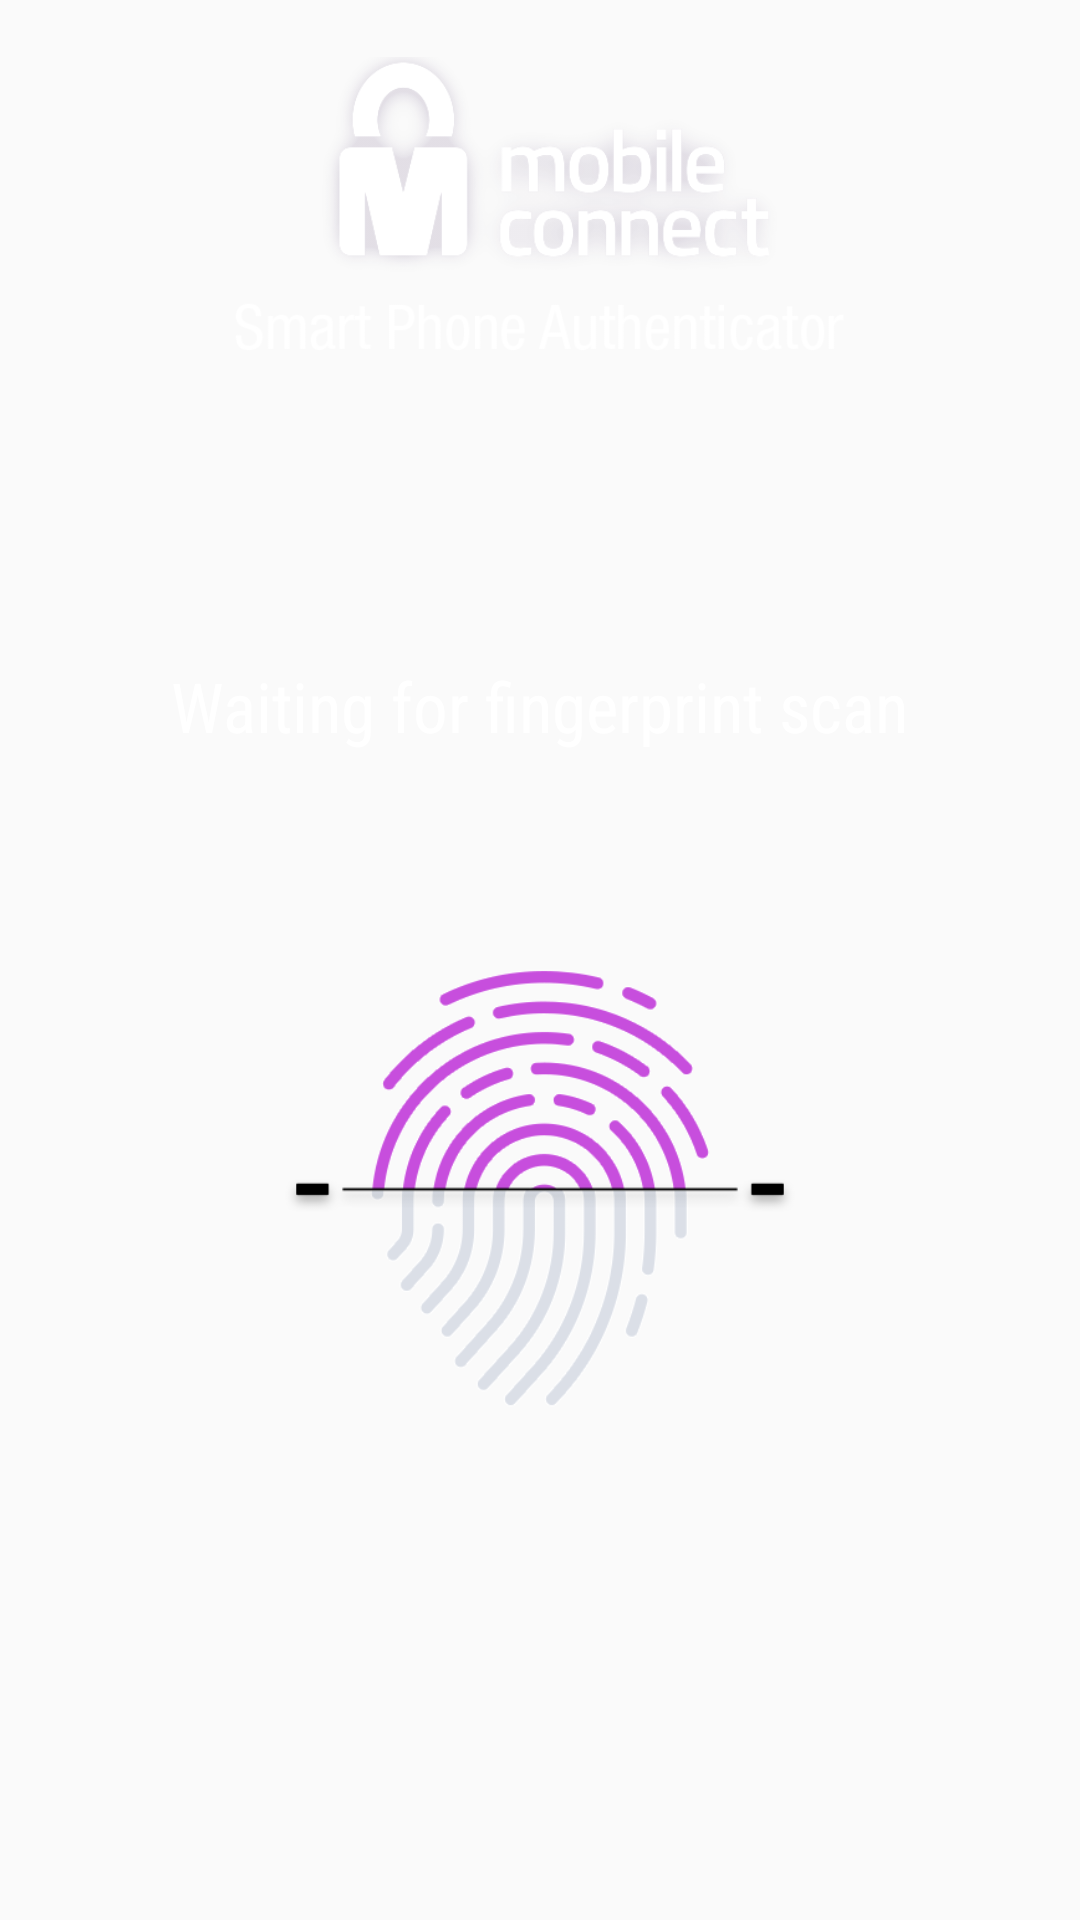

Layout XML and referenced resources for this Android screen:
<!-- AndroidManifest.xml: application theme AppTheme -->
<!-- res/layout/fragment_fingerprint.xml -->
<?xml version="1.0" encoding="utf-8"?>
<RelativeLayout xmlns:android="http://schemas.android.com/apk/res/android"
                xmlns:tools="http://schemas.android.com/tools"
                android:id="@+id/activity_authentication"
                android:layout_width="match_parent"
                android:layout_height="match_parent"
                android:background="@android:color/transparent">

    <RelativeLayout
        android:id="@+id/fingerprintLogoLayout"
        android:layout_width="wrap_content"
        android:layout_height="120dp"
        android:background="@android:color/transparent">

        <ImageView
            android:id="@+id/fingerprintMclogo"
            android:layout_width="500dp"
            android:layout_height="120dp"
            android:layout_gravity="center"
            android:layout_marginTop="19dp"
            android:src="@drawable/home_mc"/>
    </RelativeLayout>

    <RelativeLayout
        android:layout_width="wrap_content"
        android:layout_height="wrap_content"
        android:layout_alignParentEnd="true"
        android:layout_alignParentLeft="true"
        android:layout_alignParentRight="true"
        android:layout_alignParentStart="true"
        >

        <ImageView
            android:id="@+id/fingerprint_icon"
            android:layout_width="170dp"
            android:layout_height="190dp"
            android:layout_centerHorizontal="true"
            android:layout_gravity="center"
            android:layout_marginTop="300dp"
            android:src="@drawable/fingerprint"
            />

        <TextView
            android:id="@+id/fingerprint_description"
            android:layout_width="wrap_content"
            android:layout_height="wrap_content"
            android:layout_alignParentTop="true"
            android:layout_centerHorizontal="true"
            android:layout_marginTop="220dp"
            android:fontFamily="sans-serif-condensed"
            android:gravity="center_vertical|center_horizontal"
            android:orientation="vertical"
            android:text="@string/fingerprint_description"
            android:textColor="@android:color/white"
            android:textSize="23dp"/>

        <RelativeLayout
            android:id="@+id/fingerprintsettings"
            android:layout_width="wrap_content"
            android:layout_height="200dp"
            android:layout_alignTop="@+id/fingerprint_icon"
            android:layout_centerHorizontal="true"
            android:layout_marginTop="170dp"
            android:gravity="center"
            android:visibility="gone">


            <TextView
                android:id="@+id/txtFingerprintError"
                android:layout_width="wrap_content"
                android:layout_height="50dp"
                android:layout_centerHorizontal="true"
                android:layout_margin="50dp"
                android:gravity="center"
                android:lines="2"
                android:text="@string/fingerprint_error"
                android:textColor="@color/warning_color"
                android:textSize="18dp"/>

            <Button
                android:id="@+id/btnPasswordAuthentication"
                android:layout_width="300dp"
                android:layout_height="50dp"
                android:layout_centerHorizontal="true"
                android:layout_margin="120dp"
                android:background="@color/buttonBlue"
                android:gravity="center"
                android:paddingTop="5dp"
                android:text="@string/try_pin"
                android:textColor="@color/text_inverse"
                android:textSize="18dp"
                />

        </RelativeLayout>

    </RelativeLayout>

</RelativeLayout>
<!-- resources referenced by this layout -->
<resources>
  <color name="buttonBlue">#03adc1</color>
  <color name="text_inverse">#ffffffff</color>
  <color name="warning_color">#f4511e</color>
  <!-- drawable fingerprint: png bitmap (drawable, 43331 bytes) -->
  <!-- drawable home_mc: png bitmap (drawable, 39084 bytes) -->
  <string name="fingerprint_description">Waiting for fingerprint scan</string>
  <string name="fingerprint_error">Cannot detect fingerprint.\n Retry again</string>
  <string name="try_pin">Try with PIN</string>
  <style name="AppTheme" parent="@style/Theme.AppCompat.Light">
          <item name="colorPrimary">@android:color/white</item>
          <item name="colorPrimaryDark">@android:color/white</item>
          <item name="drawerArrowStyle">@style/DrawerArrowStyle</item>
  
      </style>
  <style name="DrawerArrowStyle" parent="Widget.AppCompat.DrawerArrowToggle">
          <item name="spinBars">true</item>
          <item name="color">@android:color/white</item>
      </style>
</resources>
